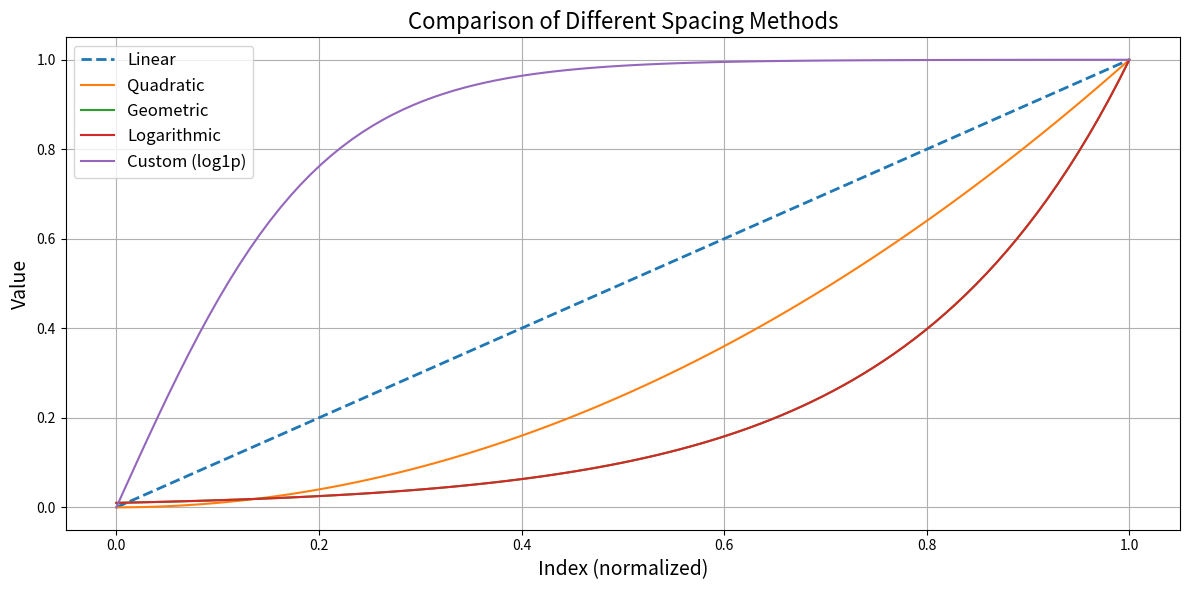

This figure's Python source:
import numpy as np
import matplotlib.pyplot as plt

# Define different spacing methods
def linear_spacing(n):
    return np.linspace(0, 1, n)

def quadratic_spacing(n):
    return np.linspace(0, 1, n)**2

def geometric_spacing(n):
    return np.geomspace(1e-2, 1, n)

def logarithmic_spacing(n):
    return np.logspace(-2, 0, n)

def custom_spacing(n):
    linear = np.linspace(0, 1, n)
    return np.tanh(5*linear) # Logarithmic compression

# Number of points
n_points = 100

# Generate data for each spacing method
x_linear = linear_spacing(n_points)
y_quadratic = quadratic_spacing(n_points)
y_geometric = geometric_spacing(n_points)
y_logarithmic = logarithmic_spacing(n_points)
y_custom = custom_spacing(n_points)

# Plot the results
plt.figure(figsize=(12, 6))
plt.plot(x_linear, x_linear, label="Linear", linestyle='--', linewidth=2)
plt.plot(x_linear, y_quadratic, label="Quadratic")
plt.plot(np.linspace(0, 1, n_points), y_geometric, label="Geometric")
plt.plot(np.linspace(0, 1, n_points), y_logarithmic, label="Logarithmic")
plt.plot(np.linspace(0, 1, n_points), y_custom, label="Custom (log1p)")

# Add labels and legend
plt.title("Comparison of Different Spacing Methods", fontsize=16)
plt.xlabel("Index (normalized)", fontsize=14)
plt.ylabel("Value", fontsize=14)
plt.legend(fontsize=12)
plt.grid(True)
plt.tight_layout()

# Show the plot
plt.show()
